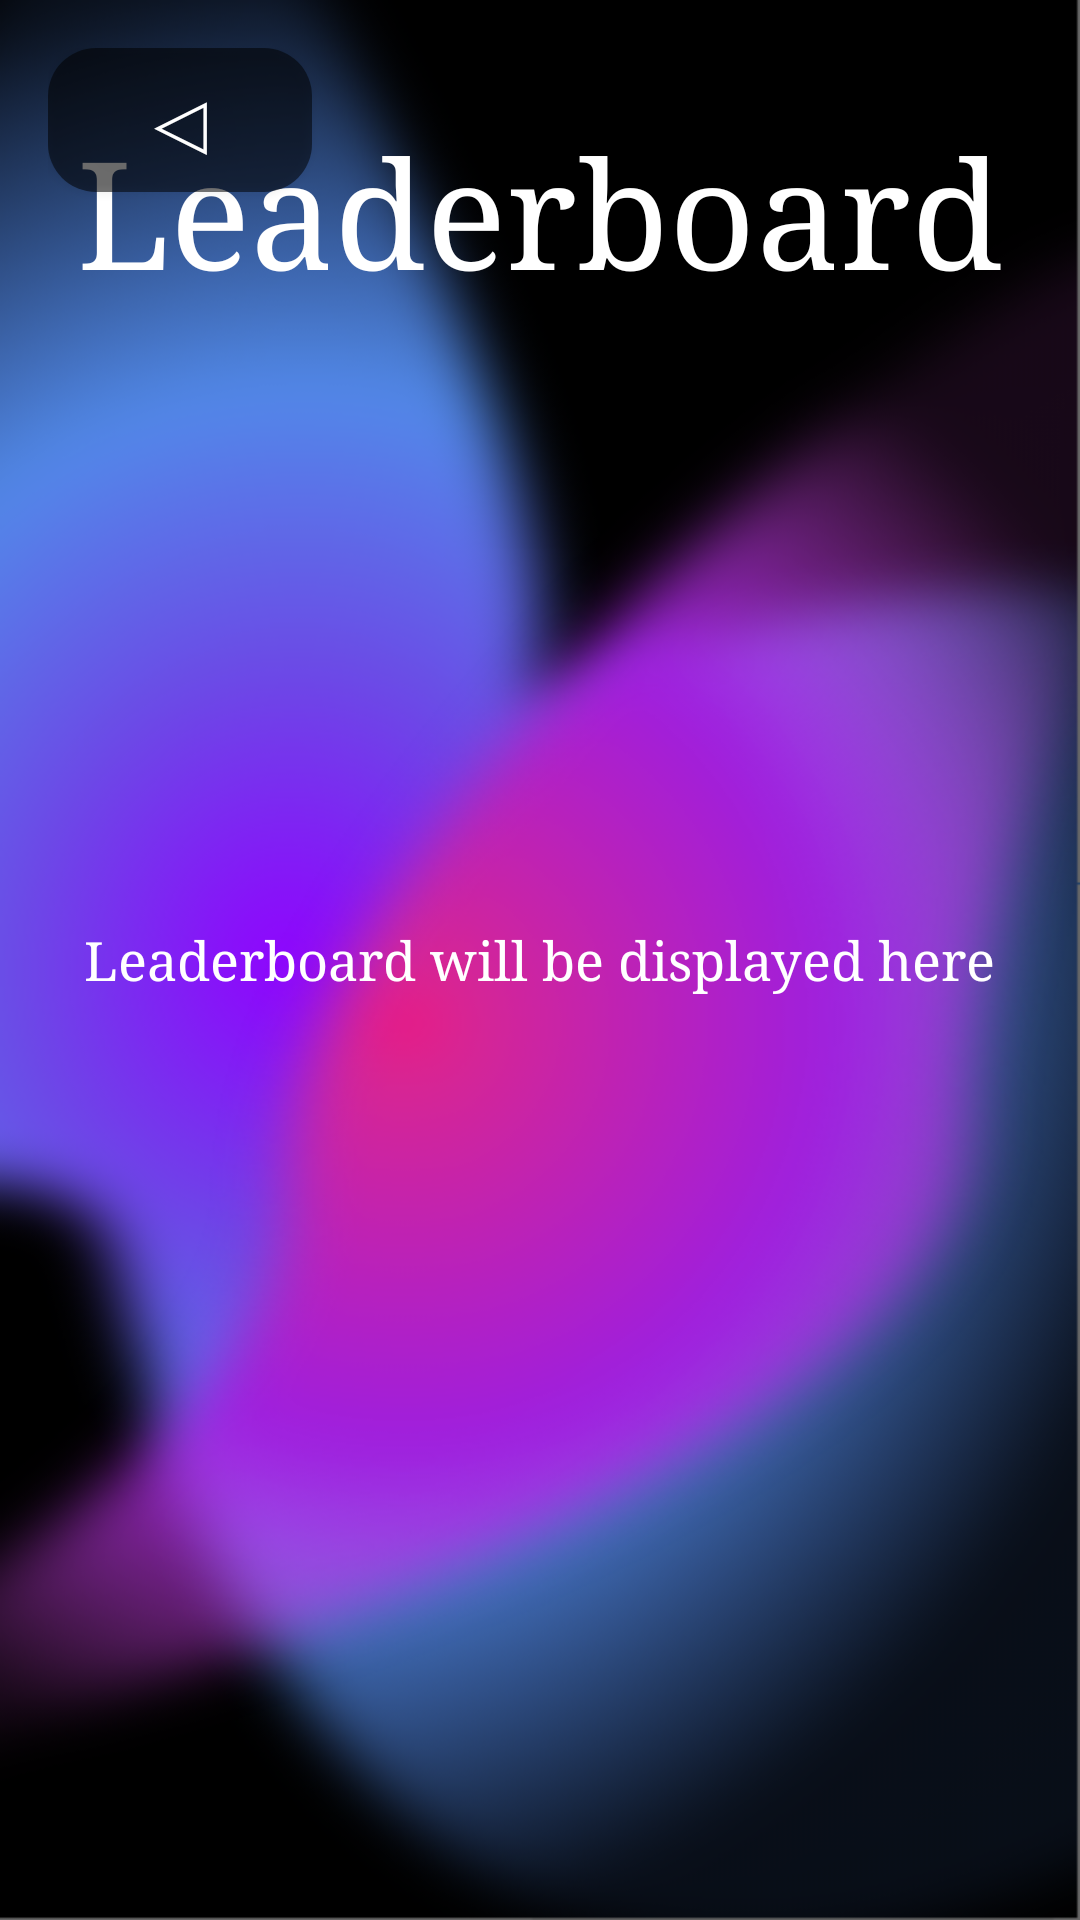

Write the Android layout XML for this screen, with the resource values it uses.
<!-- AndroidManifest.xml: activity theme Theme.CHESS -->
<!-- res/layout/activity_leaderboard.xml -->
<FrameLayout xmlns:android="http://schemas.android.com/apk/res/android"
    android:layout_width="match_parent"
    android:layout_height="match_parent"
    android:padding="16dp"
    android:background="@drawable/back">

    <androidx.appcompat.widget.AppCompatButton
        android:background="@drawable/button_background"
        android:id="@+id/clearLeaderboardButton"
        android:layout_width="250dp"
        android:layout_height="50dp"
        android:layout_gravity="center_horizontal"
        android:layout_marginTop="625dp"
        android:fontFamily="serif"
        android:text="clear leaderboard"
        android:textColor="#FFFFFF"
        android:textSize="20sp"
        android:textAllCaps="false"/>

    <TextView
        android:id="@+id/leaderboardTextView"
        android:layout_width="wrap_content"
        android:layout_height="wrap_content"
        android:layout_gravity="center"
        android:textSize="18sp"
        android:lineSpacingExtra="8dp"
        android:lineSpacingMultiplier="1.2"
        android:text="Leaderboard will be displayed here"
        android:textColor="@color/white"
        android:fontFamily="serif" />

    <TextView
        android:id="@+id/textView2"
        android:layout_width="wrap_content"
        android:layout_height="wrap_content"
        android:layout_marginBottom="250dp"
        android:text="Leaderboard"
        android:layout_gravity="center"
        android:textColor="@color/white"
        android:fontFamily="serif"
        android:textSize="50dp"/>


    <androidx.appcompat.widget.AppCompatButton
        android:background="@drawable/button_background"
        android:id="@+id/leaderboardBackButton"
        android:layout_width="wrap_content"
        android:layout_height="wrap_content"
        android:text="◁"
        android:textSize="30dp"
        android:textColor="@color/white"
        android:fontFamily="serif"
        android:textAllCaps="false"/>

</FrameLayout>
<!-- resources referenced by this layout -->
<resources>
  <color name="white">#FFFFFFFF</color>
  <!-- drawable back: png bitmap (drawable, 199490 bytes) -->
  <!-- drawable button_background (drawable) -->
  <?xml version="1.0" encoding="utf-8"?>
  <shape xmlns:android="http://schemas.android.com/apk/res/android"
      android:shape="rectangle">
  
      <solid android:color="@color/semi_transparent_black" />
      <corners android:radius="16dp" />
  </shape>
  <style name="Theme.CHESS" parent="Base.Theme.CHESS" />
  <color name="semi_transparent_black">#88000000</color>
  <style name="Base.Theme.CHESS" parent="Theme.Material3.DayNight.NoActionBar">
          
          
      </style>
</resources>
